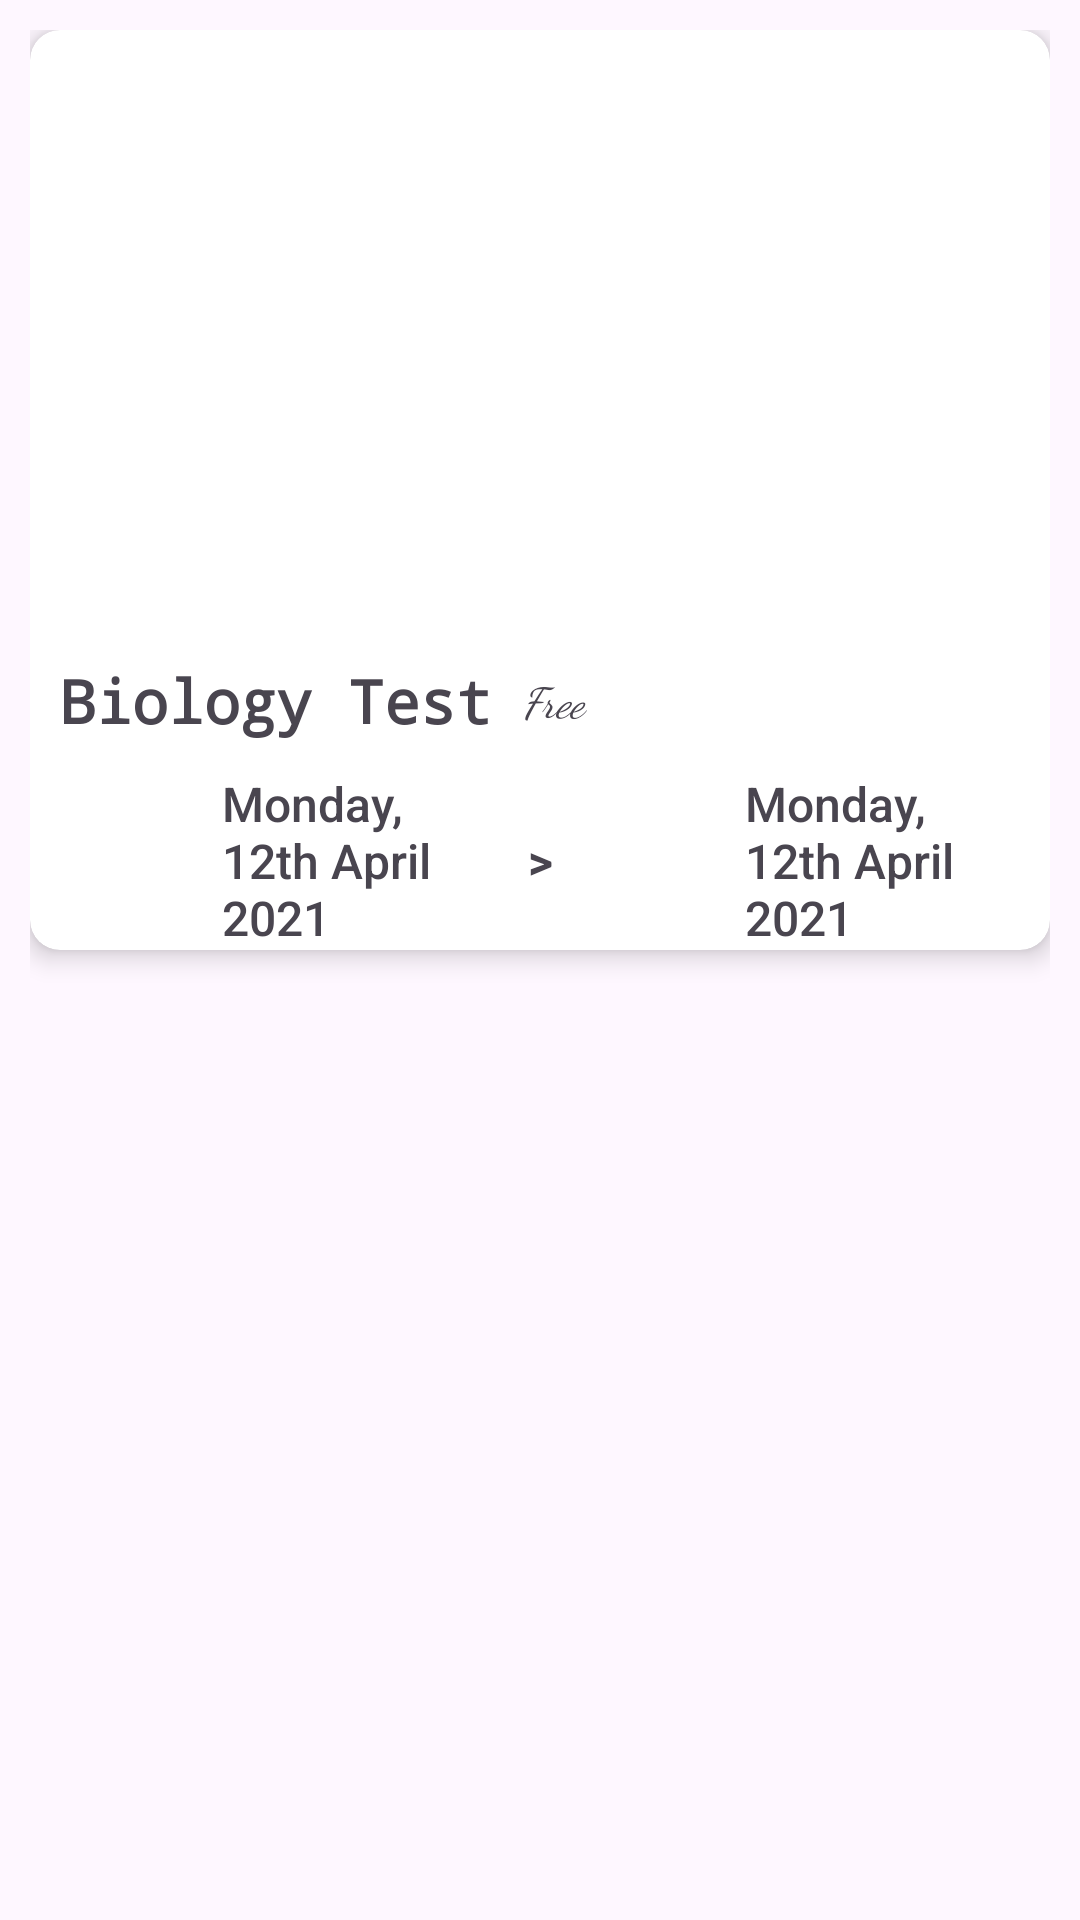

Android layout source for this screen:
<!-- AndroidManifest.xml: application theme Theme.ValBalok -->
<!-- res/layout/activity_dashboard.xml -->
<?xml version="1.0" encoding="utf-8"?>
<LinearLayout xmlns:android="http://schemas.android.com/apk/res/android"
    xmlns:app="http://schemas.android.com/apk/res-auto"
    xmlns:tools="http://schemas.android.com/tools"
    android:layout_width="match_parent"
    android:layout_height="match_parent"
    android:orientation="vertical"
    android:padding="10dp"
    tools:context=".dashboard.DashboardActivity">

    <androidx.cardview.widget.CardView
        android:layout_width="match_parent"
        android:layout_height="wrap_content"
        app:cardCornerRadius="10dp"
        app:cardElevation="5dp">

        <LinearLayout
            android:layout_width="match_parent"
            android:layout_height="wrap_content"
            android:orientation="vertical">

            <ImageView
                android:layout_width="match_parent"
                android:layout_height="200dp"
                android:scaleType="centerCrop"
                android:src="@drawable/nashville" />

            <LinearLayout
                android:layout_width="match_parent"
                android:layout_height="wrap_content"
                android:gravity="center"
                android:orientation="horizontal">

                <TextView
                    android:layout_width="wrap_content"
                    android:layout_height="wrap_content"
                    android:layout_margin="10dp"
                    android:fontFamily="monospace"
                    android:text="@string/biology_test"
                    android:textSize="20sp"
                    android:textStyle="bold" />

                <TextView
                    android:layout_width="match_parent"
                    android:layout_height="wrap_content"
                    android:fontFamily="cursive"
                    android:text="Free"
                    android:textStyle="italic" />

            </LinearLayout>

            <LinearLayout
                android:layout_width="match_parent"
                android:layout_height="wrap_content"
                android:gravity="center"
                android:orientation="horizontal"
                android:paddingHorizontal="10dp">

                <ImageView
                    android:layout_width="24dp"
                    android:layout_height="24dp"
                    android:layout_marginHorizontal="10dp"
                    android:src="@drawable/calendar" />

                <TextView
                    android:layout_width="match_parent"
                    android:layout_height="wrap_content"
                    android:layout_weight="1"
                    android:fontFamily="sans-serif-medium"
                    android:paddingHorizontal="10dp"
                    android:text="@string/monday_12th_april_2021"
                    android:textSize="16sp" />

                <TextView
                    android:layout_width="wrap_content"
                    android:layout_height="wrap_content"
                    android:padding="10dp"
                    android:text=">"
                    android:textSize="16sp"
                    android:textStyle="bold" />

                <ImageView
                    android:layout_width="24dp"
                    android:layout_height="24dp"
                    android:layout_marginHorizontal="10dp"
                    android:src="@drawable/calendar" />

                <TextView
                    android:layout_width="match_parent"
                    android:layout_height="wrap_content"
                    android:layout_weight="1"
                    android:fontFamily="sans-serif-medium"
                    android:paddingHorizontal="10dp"
                    android:text="@string/monday_12th_april_2021"
                    android:textSize="16sp" />

            </LinearLayout>

        </LinearLayout>

    </androidx.cardview.widget.CardView>

</LinearLayout>
<!-- resources referenced by this layout -->
<resources>
  <string name="biology_test">Biology Test</string>
  <string name="monday_12th_april_2021">Monday, 12th April 2021</string>
  <style name="Theme.ValBalok" parent="Base.Theme.ValBalok" />
  <style name="Base.Theme.ValBalok" parent="Theme.Material3.DayNight.NoActionBar">
          
          
      </style>
</resources>
